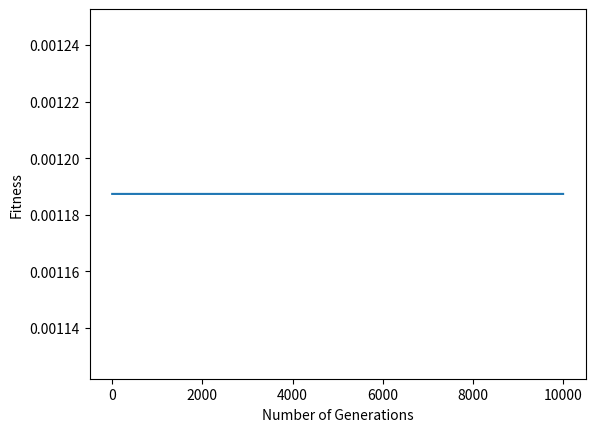

Python code for this plot:
import numpy as np
import random
from matplotlib import pyplot as plt


pop_size = 10
p_cross = 0.4
p_mut = 0.4
num_generations = 10000


class Cities:
    def __init__(self, x, y):
        self.x = x
        self.y = y

    def distancegen(self, city):
        xd = abs(self.x - city.x)
        yd = abs(self.y - city.y)
        d = np.sqrt((xd ** 2) + (yd ** 2))
        return d

    def __repr__(self):
        return "(" + str(self.x) + "," + str(self.y) + ")"


def routegen(cities):
    route = random.sample(cities, len(cities))
    return route


def population(pop_size, cities):
    population = []

    for i in range(0, pop_size):
        population.append(routegen(cities))
    return population


def fitness_calc(route):
    distance = 0
    for i in range(0, len(route)):
        city_a = route[i]
        if i + 1 < len(route):
            city_b = route[i + 1]
        else:
            city_b = route[i - 1]
        distance += city_a.distancegen(city_b)
    fitness = 1 / float(distance)
    return fitness


def elitist_selection(fitness, routes, top=2):
    n = len(fitness)
    temp = np.array(fitness)
    maxindices = (-temp).argsort()[:n]

    newRoutes = []
    for i in range(0, pop_size - top):
        newRoutes.append(Cities(x=int(random.random() * 200), y=int(random.random() * 200)))
    i = 0
    while len(newRoutes) < pop_size:

        # crossover
        ind = routes[maxindices[i]]
        if i != 0:
            if random.uniform(0, 1) < p_cross:
                # a = random.randint(0, top-1)
                a = random.randint(0, len(routes) - 1)

                ind = single_point_crossover(ind, routes[maxindices[a]])
                # ind = self.two_point_crossover(ind, self.pop[maxindices[a]])

            # mutation
            if random.uniform(0, 1) < p_mut:
                ind = single_bit_mutation(ind)
        #print("Individual:", ind)

        # add to pop
        newRoutes = np.append(routes, ind)
        i = i + 1
    return newRoutes

def single_point_crossover(ind1, ind2):
    point = random.randint(0, len(ind1))
    child = ind1.copy()
    for i in range(point, len(ind1)):
        child[i] = ind2[i]
    print("Child: =", child)
    return child

def single_bit_mutation(ind):
    a = random.randint(0, len(ind)-1)
    if ind[a] == 0:
        ind[a] = 1
    else:
        ind[a] = 0
    return ind

if __name__ == '__main__':
    cities = []

    for i in range(0, 10):
        cities.append(Cities(x=int(random.random() * 200), y=int(random.random() * 200)))
    print("Cities =", cities)
    routes = []
    fitness = []
    for i in range(0, 10):
        routes.append(routegen(cities))
        fitness.append(fitness_calc(routes[i]))
    print(routes[1])
    i = 0
    plotlist = []
    plotlist1 = []
    while i < num_generations:
        elitist_selection(fitness, routes, top=10)
        tempfitness = []
        for k in range(len(routes)):
            f = fitness_calc(routes[k])
            tempfitness.append(f)
        fitness = tempfitness
        plotlist.append(max(fitness))
        plotlist1.append(sum(fitness) / len(fitness))
        i = i + 1
    #print(plotlist)
    plt.plot(plotlist)
    # plt.plot(plotlist1)
    plt.xlabel("Number of Generations")
    plt.ylabel("Fitness")
    plt.show()


